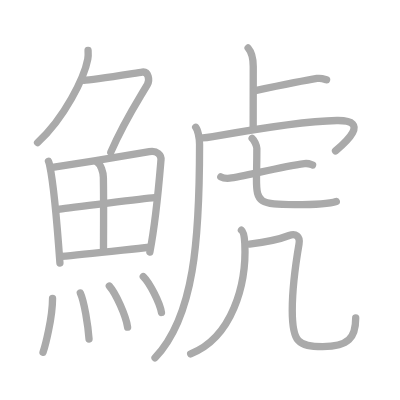
t = 0.00 s
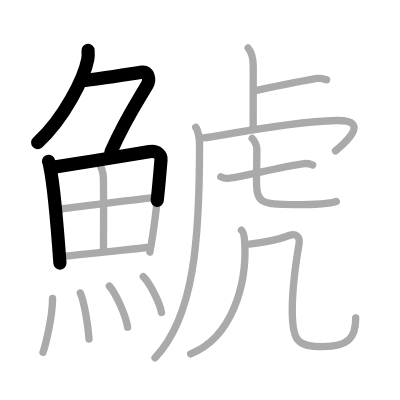
t = 3.75 s
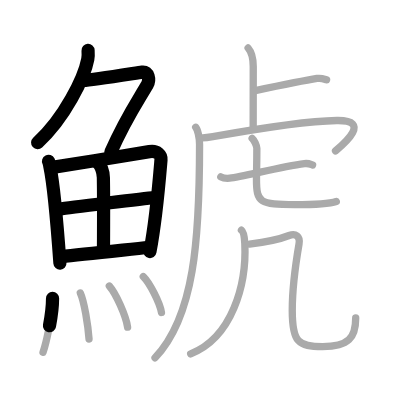
t = 7.50 s
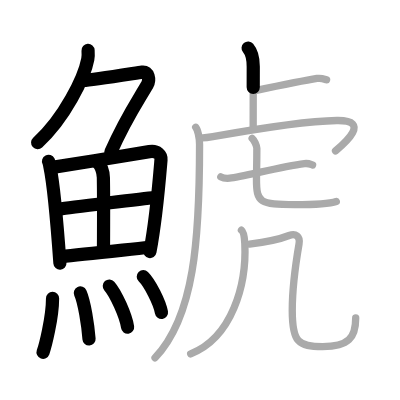
t = 11.50 s
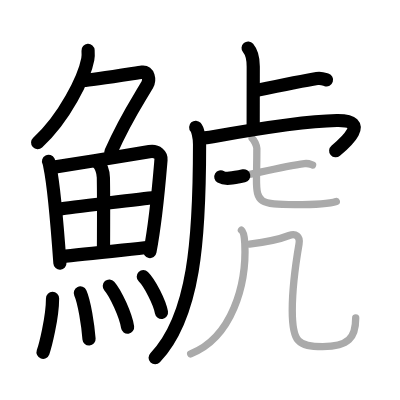
t = 15.25 s
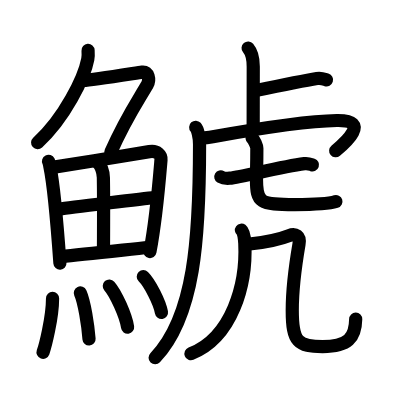
t = 19.00 s

The animated SVG that drew these frames (rendered in a browser with its animation timeline set to each time). Animation: 19 SMIL elements (animate=19); one cycle of 19.00 s.

<?xml version="1.0" standalone="no"?>
<!DOCTYPE svg PUBLIC "-//W3C//DTD SVG 1.1//EN"   "http://www.w3.org/Graphics/SVG/1.1/DTD/svg11.dtd">
<svg width="400px" height="400px"  version="1.1" xmlns="http://www.w3.org/2000/svg">
  <defs>
    <marker id="Triangle" viewBox="0 0 10 10" refX="0" refY="5" markerUnits="strokeWidth" markerWidth="3" style="stroke-opacity:0%;fill:#aaaaaa;" markerHeight="2" orient="auto">
      <path d="M 0 0 L 10 5 L 0 10 z" />
    </marker>
    
    <marker id="Arrow" viewBox="0 0 10 10" refX="5" refY="5" markerUnits="strokeWidth" markerWidth="1.8" style="stroke-opacity:0%;fill:#770000;" markerHeight="2" orient="auto">
      <path d="M 0 4 L 6 4 L 4 1 L 10 5 L 4 9 L 6 6 L 0 6 z" />
        <circle cx="5" cy="5" r="5" />
      </marker>
    
    <marker id="TriangleRed" viewBox="0 0 10 10" refX="0" refY="5" markerUnits="strokeWidth" markerWidth="3" style="stroke-opacity:0%;fill:#CC0000;" markerHeight="2" orient="auto">
      <path d="M 0 0 L 10 5 L 0 10 z" />
    </marker>
    
    <marker id="ArrowRed" viewBox="0 0 10 10" refX="5" refY="5" markerUnits="strokeWidth" markerWidth="1.8" style="stroke-opacity:0%;fill:#CC0000;" markerHeight="2" orient="auto">
      <path d="M 0 4 L 6 4 L 4 1 L 10 5 L 4 9 L 6 6 L 0 6 z" />
        <circle cx="5" cy="5" r="5" />
      </marker>
    
  </defs>
  
  <path style="fill:#ffffff; fill-opacity:100%; fill-rule:evenodd; stroke-width:0;" d="M 0 0 L 400px 0 L 400px 400px L 0 400px L 0 0" />

  <g transform="scale(3.6697247706422 3.6697247706422)">
<path style="fill:none; fill-opacity:0%; fill-rule:evenodd; stroke:#aaaaaa; stroke-opacity:100%; stroke-width: 1.5pt; stroke-linejoin:round; stroke-linecap:round;" d="M24 13.75c0.04 0.59 0.08 1.53-0.08 2.38c-0.94 5.01-6.31 16.01-13.68 22.74"></path>
<path style="fill:none; fill-opacity:0%; fill-rule:evenodd; stroke:#aaaaaa; stroke-opacity:100%; stroke-width: 1.5pt; stroke-linejoin:round; stroke-linecap:round;" d="M22.89 21.88c1.93 0 13.82-1.94 15.85-2.23c1.74-0.25 2.13 2.17 1.41 3.4c-3.05 5.19-6.14 9.7-9.95 18.4"></path>
<path style="fill:none; fill-opacity:0%; fill-rule:evenodd; stroke:#aaaaaa; stroke-opacity:100%; stroke-width: 1.5pt; stroke-linejoin:round; stroke-linecap:round;" d="M13.22 43.95c0.23 0.46 0.23 0.78 0.36 1.37c1.02 4.8 2.11 17.42 2.75 26.37"></path>
<path style="fill:none; fill-opacity:0%; fill-rule:evenodd; stroke:#aaaaaa; stroke-opacity:100%; stroke-width: 1.5pt; stroke-linejoin:round; stroke-linecap:round;" d="M14.28 45.61c7.92-1.21 20.51-3.28 26.42-4.29c2.17-0.37 3.29 0.94 3.17 2.26c-0.41 4.84-1.29 16.04-3.03 25.1"></path>
<path style="fill:none; fill-opacity:0%; fill-rule:evenodd; stroke:#aaaaaa; stroke-opacity:100%; stroke-width: 1.5pt; stroke-linejoin:round; stroke-linecap:round;" d="M26.56 44.27c0.9 0.6 1.58 2.55 1.61 4.1c0.12 6.84 0.03 16.53 0.03 19.92"></path>
<path style="fill:none; fill-opacity:0%; fill-rule:evenodd; stroke:#aaaaaa; stroke-opacity:100%; stroke-width: 1.5pt; stroke-linejoin:round; stroke-linecap:round;" d="M16.26 57c2.58-0.47 23.76-2.93 25.89-3.13"></path>
<path style="fill:none; fill-opacity:0%; fill-rule:evenodd; stroke:#aaaaaa; stroke-opacity:100%; stroke-width: 1.5pt; stroke-linejoin:round; stroke-linecap:round;" d="M16.73 69.87c5.71-0.51 16.11-1.67 23.99-2.5"></path>
<path style="fill:none; fill-opacity:0%; fill-rule:evenodd; stroke:#aaaaaa; stroke-opacity:100%; stroke-width: 1.5pt; stroke-linejoin:round; stroke-linecap:round;" d="M14.32 81.32c0 5.32-2.05 13.16-2.59 14.68"></path>
<path style="fill:none; fill-opacity:0%; fill-rule:evenodd; stroke:#aaaaaa; stroke-opacity:100%; stroke-width: 1.5pt; stroke-linejoin:round; stroke-linecap:round;" d="M21.89 79.83c1.08 2.36 2.1 8.87 2.37 12.54"></path>
<path style="fill:none; fill-opacity:0%; fill-rule:evenodd; stroke:#aaaaaa; stroke-opacity:100%; stroke-width: 1.5pt; stroke-linejoin:round; stroke-linecap:round;" d="M29.79 77.94c1.76 1.98 4.54 8.14 4.98 11.21"></path>
<path style="fill:none; fill-opacity:0%; fill-rule:evenodd; stroke:#aaaaaa; stroke-opacity:100%; stroke-width: 1.5pt; stroke-linejoin:round; stroke-linecap:round;" d="M39.05 75.37c1.75 1.73 4.51 7.1 4.95 9.78"></path>
<path style="fill:none; fill-opacity:0%; fill-rule:evenodd; stroke:#aaaaaa; stroke-opacity:100%; stroke-width: 1.5pt; stroke-linejoin:round; stroke-linecap:round;" d="M67.61 13.08c0.78 0.92 1.4 1.99 1.4 5.02c0 5.9-0.02 11.69-0.02 16.65"></path>
<path style="fill:none; fill-opacity:0%; fill-rule:evenodd; stroke:#aaaaaa; stroke-opacity:100%; stroke-width: 1.5pt; stroke-linejoin:round; stroke-linecap:round;" d="M69.26 24.77C72.96 24 82.63 22 86.38 21.39c1.23-0.2 1.99 0.18 2.61 0.37"></path>
<path style="fill:none; fill-opacity:0%; fill-rule:evenodd; stroke:#aaaaaa; stroke-opacity:100%; stroke-width: 1.5pt; stroke-linejoin:round; stroke-linecap:round;" d="M53.33 34.68c0.5 0.56 1.05 2.66 1.05 4.68C54.38 65 53 86.25 42.25 97.5"></path>
<path style="fill:none; fill-opacity:0%; fill-rule:evenodd; stroke:#aaaaaa; stroke-opacity:100%; stroke-width: 1.5pt; stroke-linejoin:round; stroke-linecap:round;" d="M54.43 37.52c0.92 0.18 2.08 0 3.56-0.26c10.57-1.9 24.75-4.26 33.79-4.42c9.54-0.16 2.02 6.28-0.35 8.28"></path>
<path style="fill:none; fill-opacity:0%; fill-rule:evenodd; stroke:#aaaaaa; stroke-opacity:100%; stroke-width: 1.5pt; stroke-linejoin:round; stroke-linecap:round;" d="M60.17 48.19c0.63 0.37 1.78 0.42 2.42 0.37c3.41-0.31 13.55-3.07 20.38-3.97c1.05-0.14 1.68 0.18 2.21 0.36"></path>
<path style="fill:none; fill-opacity:0%; fill-rule:evenodd; stroke:#aaaaaa; stroke-opacity:100%; stroke-width: 1.5pt; stroke-linejoin:round; stroke-linecap:round;" d="M68.71 37.68c0.55 0.43 1.28 2.14 1.28 2.75c0 4.82-0.1 6.29-0.1 8.44c0 6.4 0.86 6.88 10.45 6.88c2.94 0 8.77 0 11.3-0.86"></path>
<path style="fill:none; fill-opacity:0%; fill-rule:evenodd; stroke:#aaaaaa; stroke-opacity:100%; stroke-width: 1.5pt; stroke-linejoin:round; stroke-linecap:round;" d="M65.79 62.72c0.71 0.53 0.86 2.51 0.92 3.64C67.25 77.5 63.25 92 51.96 96.42"></path>
<path style="fill:none; fill-opacity:0%; fill-rule:evenodd; stroke:#aaaaaa; stroke-opacity:100%; stroke-width: 1.5pt; stroke-linejoin:round; stroke-linecap:round;" d="M68 66.5c4.25-0.5 8.44-1.39 10.78-2.32c1.72-0.68 3.09 0.1 2.7 2.35c-0.98 5.72-1.84 13.3-1.84 18.05c0 8.66 1.61 9.86 8.26 9.86c7.1 0 9.03-2.44 9.03-7.8"></path>

<path style="fill:none; fill-opacity:0%; fill-rule:evenodd; stroke:#000000; stroke-opacity:100%; stroke-width: 2.7pt; stroke-linejoin:round; stroke-linecap:round;" d="M24 13.75c0.04 0.59 0.08 1.53-0.08 2.38c-0.94 5.01-6.31 16.01-13.68 22.74" pathLength="100" stroke-dashoffset="100" stroke-dasharray="100 105"><animate id="dashAnim1" attributeName="stroke-dashoffset" from="100" to="0" dur="1s" calcMode="linear" fill="freeze"/></path>
<path style="fill:none; fill-opacity:0%; fill-rule:evenodd; stroke:#000000; stroke-opacity:100%; stroke-width: 2.7pt; stroke-linejoin:round; stroke-linecap:round;" d="M22.89 21.88c1.93 0 13.82-1.94 15.85-2.23c1.74-0.25 2.13 2.17 1.41 3.4c-3.05 5.19-6.14 9.7-9.95 18.4" pathLength="100" stroke-dashoffset="100" stroke-dasharray="100 105"><animate id="dashAnim2" attributeName="stroke-dashoffset" from="100" to="0" dur="1s" calcMode="linear" begin="dashAnim1.end" fill="freeze"/></path>
<path style="fill:none; fill-opacity:0%; fill-rule:evenodd; stroke:#000000; stroke-opacity:100%; stroke-width: 2.7pt; stroke-linejoin:round; stroke-linecap:round;" d="M13.22 43.95c0.23 0.46 0.23 0.78 0.36 1.37c1.02 4.8 2.11 17.42 2.75 26.37" pathLength="100" stroke-dashoffset="100" stroke-dasharray="100 105"><animate id="dashAnim3" attributeName="stroke-dashoffset" from="100" to="0" dur="1s" calcMode="linear" begin="dashAnim2.end" fill="freeze"/></path>
<path style="fill:none; fill-opacity:0%; fill-rule:evenodd; stroke:#000000; stroke-opacity:100%; stroke-width: 2.7pt; stroke-linejoin:round; stroke-linecap:round;" d="M14.28 45.61c7.92-1.21 20.51-3.28 26.42-4.29c2.17-0.37 3.29 0.94 3.17 2.26c-0.41 4.84-1.29 16.04-3.03 25.1" pathLength="100" stroke-dashoffset="100" stroke-dasharray="100 105"><animate id="dashAnim4" attributeName="stroke-dashoffset" from="100" to="0" dur="1s" calcMode="linear" begin="dashAnim3.end" fill="freeze"/></path>
<path style="fill:none; fill-opacity:0%; fill-rule:evenodd; stroke:#000000; stroke-opacity:100%; stroke-width: 2.7pt; stroke-linejoin:round; stroke-linecap:round;" d="M26.56 44.27c0.9 0.6 1.58 2.55 1.61 4.1c0.12 6.84 0.03 16.53 0.03 19.92" pathLength="100" stroke-dashoffset="100" stroke-dasharray="100 105"><animate id="dashAnim5" attributeName="stroke-dashoffset" from="100" to="0" dur="1s" calcMode="linear" begin="dashAnim4.end" fill="freeze"/></path>
<path style="fill:none; fill-opacity:0%; fill-rule:evenodd; stroke:#000000; stroke-opacity:100%; stroke-width: 2.7pt; stroke-linejoin:round; stroke-linecap:round;" d="M16.26 57c2.58-0.47 23.76-2.93 25.89-3.13" pathLength="100" stroke-dashoffset="100" stroke-dasharray="100 105"><animate id="dashAnim6" attributeName="stroke-dashoffset" from="100" to="0" dur="1s" calcMode="linear" begin="dashAnim5.end" fill="freeze"/></path>
<path style="fill:none; fill-opacity:0%; fill-rule:evenodd; stroke:#000000; stroke-opacity:100%; stroke-width: 2.7pt; stroke-linejoin:round; stroke-linecap:round;" d="M16.73 69.87c5.71-0.51 16.11-1.67 23.99-2.5" pathLength="100" stroke-dashoffset="100" stroke-dasharray="100 105"><animate id="dashAnim7" attributeName="stroke-dashoffset" from="100" to="0" dur="1s" calcMode="linear" begin="dashAnim6.end" fill="freeze"/></path>
<path style="fill:none; fill-opacity:0%; fill-rule:evenodd; stroke:#000000; stroke-opacity:100%; stroke-width: 2.7pt; stroke-linejoin:round; stroke-linecap:round;" d="M14.32 81.32c0 5.32-2.05 13.16-2.59 14.68" pathLength="100" stroke-dashoffset="100" stroke-dasharray="100 105"><animate id="dashAnim8" attributeName="stroke-dashoffset" from="100" to="0" dur="1s" calcMode="linear" begin="dashAnim7.end" fill="freeze"/></path>
<path style="fill:none; fill-opacity:0%; fill-rule:evenodd; stroke:#000000; stroke-opacity:100%; stroke-width: 2.7pt; stroke-linejoin:round; stroke-linecap:round;" d="M21.89 79.83c1.08 2.36 2.1 8.87 2.37 12.54" pathLength="100" stroke-dashoffset="100" stroke-dasharray="100 105"><animate id="dashAnim9" attributeName="stroke-dashoffset" from="100" to="0" dur="1s" calcMode="linear" begin="dashAnim8.end" fill="freeze"/></path>
<path style="fill:none; fill-opacity:0%; fill-rule:evenodd; stroke:#000000; stroke-opacity:100%; stroke-width: 2.7pt; stroke-linejoin:round; stroke-linecap:round;" d="M29.79 77.94c1.76 1.98 4.54 8.14 4.98 11.21" pathLength="100" stroke-dashoffset="100" stroke-dasharray="100 105"><animate id="dashAnim10" attributeName="stroke-dashoffset" from="100" to="0" dur="1s" calcMode="linear" begin="dashAnim9.end" fill="freeze"/></path>
<path style="fill:none; fill-opacity:0%; fill-rule:evenodd; stroke:#000000; stroke-opacity:100%; stroke-width: 2.7pt; stroke-linejoin:round; stroke-linecap:round;" d="M39.05 75.37c1.75 1.73 4.51 7.1 4.95 9.78" pathLength="100" stroke-dashoffset="100" stroke-dasharray="100 105"><animate id="dashAnim11" attributeName="stroke-dashoffset" from="100" to="0" dur="1s" calcMode="linear" begin="dashAnim10.end" fill="freeze"/></path>
<path style="fill:none; fill-opacity:0%; fill-rule:evenodd; stroke:#000000; stroke-opacity:100%; stroke-width: 2.7pt; stroke-linejoin:round; stroke-linecap:round;" d="M67.61 13.08c0.78 0.92 1.4 1.99 1.4 5.02c0 5.9-0.02 11.69-0.02 16.65" pathLength="100" stroke-dashoffset="100" stroke-dasharray="100 105"><animate id="dashAnim12" attributeName="stroke-dashoffset" from="100" to="0" dur="1s" calcMode="linear" begin="dashAnim11.end" fill="freeze"/></path>
<path style="fill:none; fill-opacity:0%; fill-rule:evenodd; stroke:#000000; stroke-opacity:100%; stroke-width: 2.7pt; stroke-linejoin:round; stroke-linecap:round;" d="M69.26 24.77C72.96 24 82.63 22 86.38 21.39c1.23-0.2 1.99 0.18 2.61 0.37" pathLength="100" stroke-dashoffset="100" stroke-dasharray="100 105"><animate id="dashAnim13" attributeName="stroke-dashoffset" from="100" to="0" dur="1s" calcMode="linear" begin="dashAnim12.end" fill="freeze"/></path>
<path style="fill:none; fill-opacity:0%; fill-rule:evenodd; stroke:#000000; stroke-opacity:100%; stroke-width: 2.7pt; stroke-linejoin:round; stroke-linecap:round;" d="M53.33 34.68c0.5 0.56 1.05 2.66 1.05 4.68C54.38 65 53 86.25 42.25 97.5" pathLength="100" stroke-dashoffset="100" stroke-dasharray="100 105"><animate id="dashAnim14" attributeName="stroke-dashoffset" from="100" to="0" dur="1s" calcMode="linear" begin="dashAnim13.end" fill="freeze"/></path>
<path style="fill:none; fill-opacity:0%; fill-rule:evenodd; stroke:#000000; stroke-opacity:100%; stroke-width: 2.7pt; stroke-linejoin:round; stroke-linecap:round;" d="M54.43 37.52c0.92 0.18 2.08 0 3.56-0.26c10.57-1.9 24.75-4.26 33.79-4.42c9.54-0.16 2.02 6.28-0.35 8.28" pathLength="100" stroke-dashoffset="100" stroke-dasharray="100 105"><animate id="dashAnim15" attributeName="stroke-dashoffset" from="100" to="0" dur="1s" calcMode="linear" begin="dashAnim14.end" fill="freeze"/></path>
<path style="fill:none; fill-opacity:0%; fill-rule:evenodd; stroke:#000000; stroke-opacity:100%; stroke-width: 2.7pt; stroke-linejoin:round; stroke-linecap:round;" d="M60.17 48.19c0.63 0.37 1.78 0.42 2.42 0.37c3.41-0.31 13.55-3.07 20.38-3.97c1.05-0.14 1.68 0.18 2.21 0.36" pathLength="100" stroke-dashoffset="100" stroke-dasharray="100 105"><animate id="dashAnim16" attributeName="stroke-dashoffset" from="100" to="0" dur="1s" calcMode="linear" begin="dashAnim15.end" fill="freeze"/></path>
<path style="fill:none; fill-opacity:0%; fill-rule:evenodd; stroke:#000000; stroke-opacity:100%; stroke-width: 2.7pt; stroke-linejoin:round; stroke-linecap:round;" d="M68.71 37.68c0.55 0.43 1.28 2.14 1.28 2.75c0 4.82-0.1 6.29-0.1 8.44c0 6.4 0.86 6.88 10.45 6.88c2.94 0 8.77 0 11.3-0.86" pathLength="100" stroke-dashoffset="100" stroke-dasharray="100 105"><animate id="dashAnim17" attributeName="stroke-dashoffset" from="100" to="0" dur="1s" calcMode="linear" begin="dashAnim16.end" fill="freeze"/></path>
<path style="fill:none; fill-opacity:0%; fill-rule:evenodd; stroke:#000000; stroke-opacity:100%; stroke-width: 2.7pt; stroke-linejoin:round; stroke-linecap:round;" d="M65.79 62.72c0.71 0.53 0.86 2.51 0.92 3.64C67.25 77.5 63.25 92 51.96 96.42" pathLength="100" stroke-dashoffset="100" stroke-dasharray="100 105"><animate id="dashAnim18" attributeName="stroke-dashoffset" from="100" to="0" dur="1s" calcMode="linear" begin="dashAnim17.end" fill="freeze"/></path>
<path style="fill:none; fill-opacity:0%; fill-rule:evenodd; stroke:#000000; stroke-opacity:100%; stroke-width: 2.7pt; stroke-linejoin:round; stroke-linecap:round;" d="M68 66.5c4.25-0.5 8.44-1.39 10.78-2.32c1.72-0.68 3.09 0.1 2.7 2.35c-0.98 5.72-1.84 13.3-1.84 18.05c0 8.66 1.61 9.86 8.26 9.86c7.1 0 9.03-2.44 9.03-7.8" pathLength="100" stroke-dashoffset="100" stroke-dasharray="100 105"><animate id="dashAnim19" attributeName="stroke-dashoffset" from="100" to="0" dur="1s" calcMode="linear" begin="dashAnim18.end" fill="freeze"/></path>

</g>

</svg>  
          
